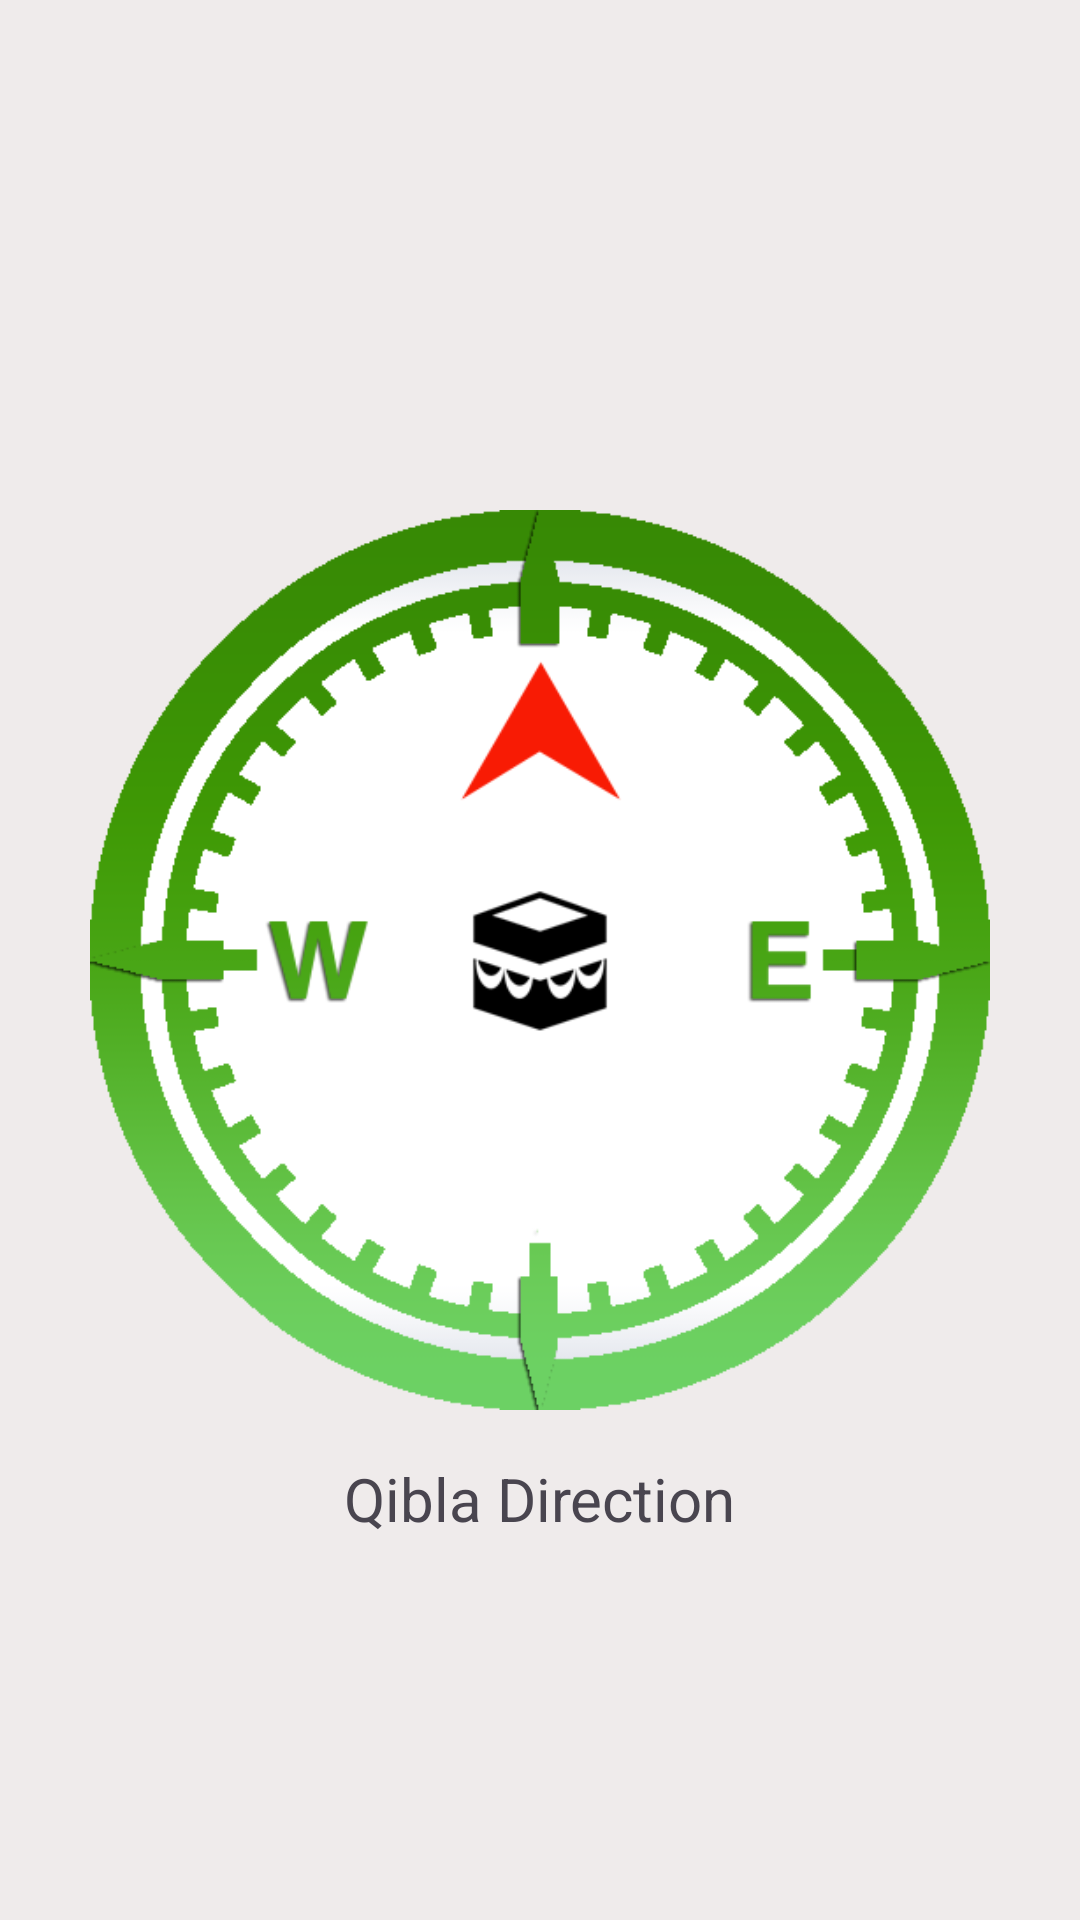

Produce the Android XML layout that renders to this screen, including the resource entries it uses.
<!-- AndroidManifest.xml: application theme Theme.TosveCount -->
<!-- res/layout/activity_qibla.xml -->
<?xml version="1.0" encoding="utf-8"?>
<RelativeLayout xmlns:android="http://schemas.android.com/apk/res/android"
    xmlns:app="http://schemas.android.com/apk/res-auto"
    xmlns:tools="http://schemas.android.com/tools"
    android:id="@+id/main"
    android:layout_width="match_parent"
    android:layout_height="match_parent"
    tools:context=".ui.qiblaActivity.QiblaActivity">

    <ImageView
        android:id="@+id/compass_img"
        android:layout_width="300dp"
        android:layout_height="300dp"
        android:layout_centerInParent="true"
        android:src="@drawable/qiblacompass" />

    <TextView
        android:id="@+id/qibla_direction"
        android:layout_width="wrap_content"
        android:layout_height="wrap_content"
        android:text="Qibla Direction"
        android:textSize="20sp"
        android:layout_below="@id/compass_img"
        android:layout_centerHorizontal="true"
        android:layout_marginTop="16dp"/>


</RelativeLayout>
<!-- resources referenced by this layout -->
<resources>
  <!-- drawable qiblacompass: png bitmap (drawable, 45125 bytes) -->
  <style name="Theme.TosveCount" parent="Base.Theme.TosveCount" />
  <style name="Base.Theme.TosveCount" parent="Theme.Material3.DayNight.NoActionBar">
          
          <item name="colorPrimary">@color/teal_700</item>
          <item name="colorOnPrimary">@color/white</item>
  
          
          <item name="android:windowBackground">@color/background</item>
  
          
          <item name="android:statusBarColor">@color/white</item>
          <item name="android:windowLightStatusBar">true</item>
  
          
          <item name="android:forceDarkAllowed">true</item>
      </style>
  <color name="teal_700">#018786</color>
  <color name="white">#FFFFFFFF</color>
  <color name="background">#EFEBEB</color>
</resources>
